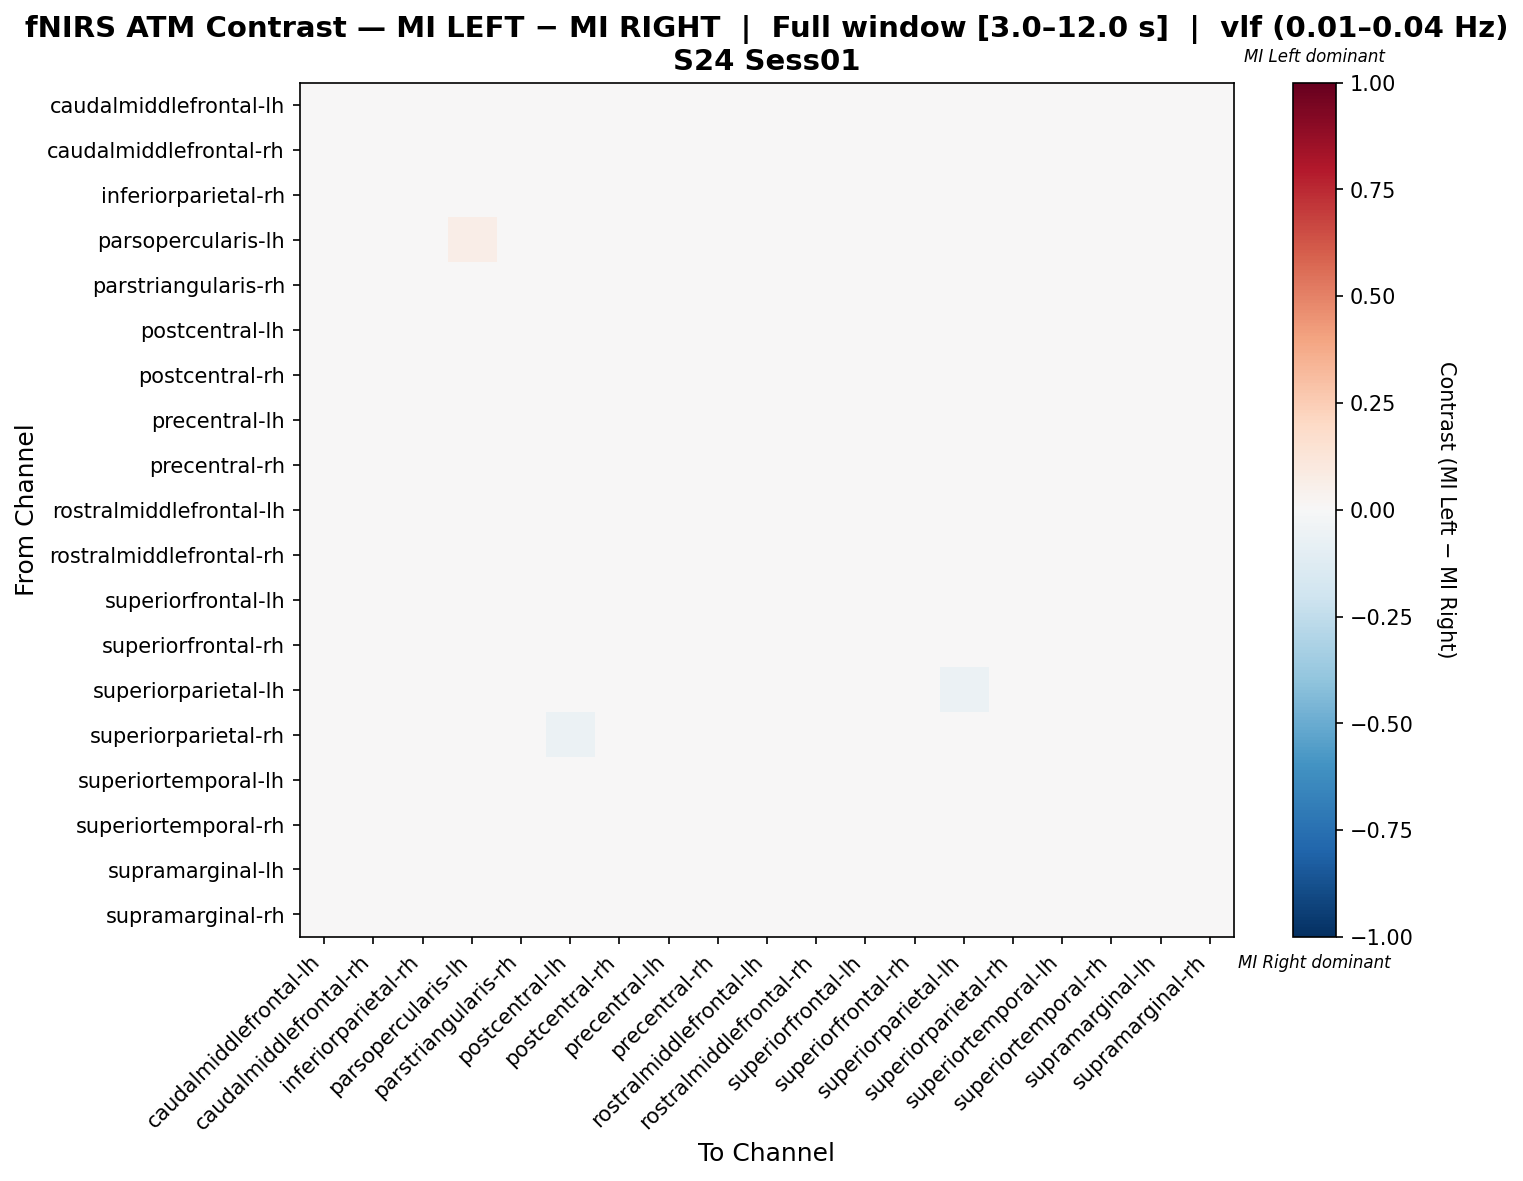

Values plotted in this chart, from the file beside it:
, caudalmiddlefrontal-lh, caudalmiddlefrontal-rh, inferiorparietal-rh, parsopercularis-lh, parstriangularis-rh, postcentral-lh, postcentral-rh, precentral-lh, precentral-rh, rostralmiddlefrontal-lh, rostralmiddlefrontal-rh, superiorfrontal-lh, superiorfrontal-rh, superiorparietal-lh, superiorparietal-rh, superiortemporal-lh, superiortemporal-rh, supramarginal-lh, supramarginal-rh
caudalmiddlefrontal-lh, 0.01895, 0.001191, 0.009562, 0.008544, 0.005886, -0.01861, -0.01759, 0.001191, -0.01289, 0.01528, 0.01058, 0.02467, -0.008199, -0.003901, 0.007526, -0.01759, -0.003504, -0.02228, 0.001191
caudalmiddlefrontal-rh, 5.752085130859841e-05, 0.005335, 0.008254, -0.01283, 0.01353, -0.004041, -0.003451, 0.005335, -0.002862, -0.00755, 0.009433, -0.002862, -0.00637, 0.009994, 0.01527, -0.01457, 0.001237, -0.01926, 0.005335
inferiorparietal-rh, 0.004806, 0.005459, 0.009135, -0.008833, 0.009788, -0.01251, -0.01186, 0.005459, -0.007528, -0.003199, 0.01412, 0.005459, -0.003199, 0.002196, 0.01216, -0.01186, 0.00113, -0.01619, 0.005459
parsopercularis-lh, 0.02595, -0.0007207, 0.005946, 0.06314, 0.005946, -0.03405, -0.02739, -0.0007207, -0.02072, 0.03928, 0.01261, 0.03261, -0.01405, -0.01861, 0.0003346, -0.02739, -0.007387, -0.03405, -0.0007207
parstriangularis-rh, 0.002464, 0.003383, 0.006433, -0.0099, 0.01132, -0.001504, -0.001044, 0.003383, -0.0005848, -0.005013, 0.01132, -0.0005848, -0.008062, 0.008563, 0.01345, -0.016, -0.0005848, -0.02043, 0.003383
postcentral-lh, -0.006965, 0.01283, 0.004399, -0.02676, 0.01851, -0.02584, 0.02419, 0.01283, 0.02419, -0.01558, 0.01283, -0.004216, 0.01283, -0.02841, -0.03116, 0.01283, 0.01283, -0.02218, 0.01283
postcentral-rh, -0.01064, 0.001715, -0.0009263, -0.02652, 0.00657, 0.01364, 0.0101, 0.001715, 0.01142, -0.01902, 0.001715, -0.01285, 0.001715, 0.01806, 0.01585, -0.003139, 0.001715, -0.01285, 0.001715
precentral-lh, 5.752085130859841e-05, 0.005335, 0.008254, -0.01283, 0.01353, -0.004041, -0.003451, 0.005335, -0.002862, -0.00755, 0.009433, -0.002862, -0.00637, 0.009994, 0.01527, -0.01457, 0.001237, -0.01926, 0.005335
precentral-rh, -0.008027, 0.00322, 0.001106, -0.02278, 0.007787, 0.01024, 0.006729, 0.00322, 0.007787, -0.0161, 0.00322, -0.01048, -0.0002884, 0.01514, 0.01726, -0.009421, 0.00322, -0.01504, 0.00322
rostralmiddlefrontal-lh, 0.02553, -0.001537, 0.01053, 0.02406, 0.003463, -0.01947, -0.018, -0.001537, -0.01654, 0.027, 0.008463, 0.02346, -0.01154, -0.005336, 0.007597, -0.02154, -0.006537, -0.02654, -0.001537
rostralmiddlefrontal-rh, 0.006213, 0.003148, 0.006213, -0.006088, 0.01105, -0.005645, -0.005201, 0.003148, -0.004757, -0.001248, 0.01105, 0.003148, -0.008266, 0.008391, 0.01323, -0.01617, -0.0008044, -0.02057, 0.003148
superiorfrontal-lh, 0.01609, 0.0003814, 0.01175, 0.01091, 0.004729, -0.01434, -0.0135, 0.0003814, -0.01266, 0.01693, 0.009077, 0.01777, -0.01182, -0.0003051, 0.01007, -0.02052, -0.003966, -0.02136, 0.0003814
superiorfrontal-rh, -0.004728, 0.005925, 0.004083, -0.01886, 0.01033, -0.0003223, 0.0005986, 0.005925, 0.00152, -0.01262, 0.005925, -0.007291, -0.005449, 0.01361, 0.01986, -0.01426, 0.005925, -0.0161, 0.005925
superiorparietal-lh, -0.002777, 0.01817, 0.007694, -0.02372, 0.0234, -0.04828, 0.02864, 0.01817, 0.02864, -0.008013, 0.01817, 0.002458, 0.01817, -0.06069, -0.04635, 0.01817, 0.01817, -0.02815, 0.01817
superiorparietal-rh, 0.004342, 0.02122, 0.01278, -0.01254, 0.02544, -0.05715, 0.008562, 0.02122, 0.01278, 0.0001229, 0.02122, 0.008562, 0.01278, -0.04744, -0.03802, 0.004342, 0.017, -0.03646, 0.02122
superiortemporal-lh, -0.009177, 0.003657, 0.0007245, -0.02549, 0.008607, 0.005675, 0.007141, 0.003657, 0.008607, -0.01761, 0.003657, -0.01119, -0.003312, 0.01961, 0.01759, -0.008262, 0.003657, -0.01119, 0.003657
superiortemporal-rh, -0.002709, 0.007151, 0.00573, -0.01608, 0.01137, -0.002709, -0.001999, 0.007151, -0.001288, -0.01044, 0.007151, -0.005507, -0.004797, 0.01133, 0.01697, -0.01324, 0.002931, -0.01817, 0.007151
supramarginal-lh, -0.006755, 0.0111, 0.005221, -0.02766, 0.0111, -0.01634, 0.01415, 0.0111, 0.0111, -0.01579, 0.0111, -0.006864, 0.008051, -0.004144, -0.01024, 0.008051, 0.0111, -0.02538, 0.0111
supramarginal-rh, 5.752085130859841e-05, 0.005335, 0.008254, -0.01283, 0.01353, -0.004041, -0.003451, 0.005335, -0.002862, -0.00755, 0.009433, -0.002862, -0.00637, 0.009994, 0.01527, -0.01457, 0.001237, -0.01926, 0.005335
